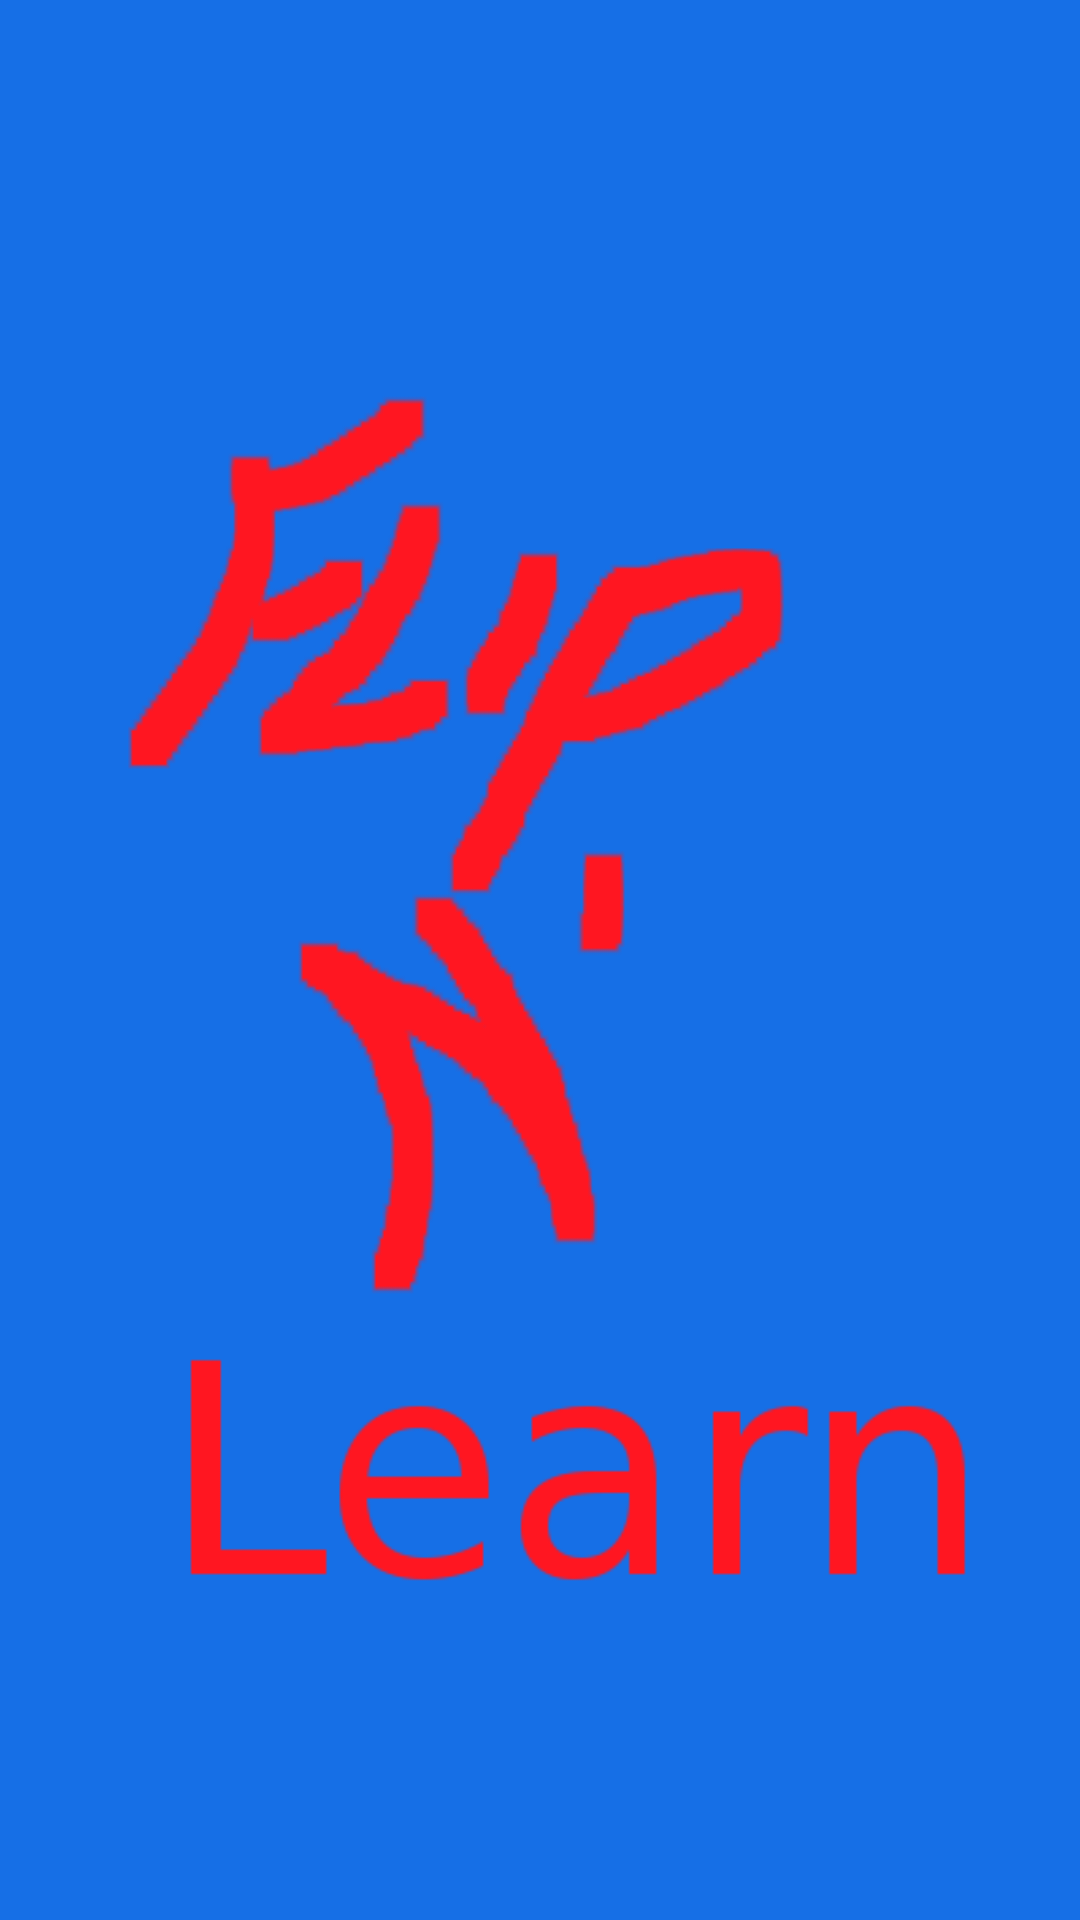

Layout XML and referenced resources for this Android screen:
<!-- AndroidManifest.xml: application theme android:Theme.NoTitleBar -->
<!-- res/layout/activity_splash.xml -->
<RelativeLayout xmlns:android="http://schemas.android.com/apk/res/android"
    xmlns:tools="http://schemas.android.com/tools" android:layout_width="match_parent"
    android:layout_height="match_parent" android:paddingLeft="@dimen/activity_horizontal_margin"
    android:paddingRight="@dimen/activity_horizontal_margin"
    android:paddingTop="@dimen/activity_vertical_margin"
    android:paddingBottom="@dimen/activity_vertical_margin" tools:context=".Splash"
    android:background="#ff166fe6"
    android:id="@+id/background">

    <ImageView
        android:layout_width="fill_parent"
        android:layout_height="wrap_content"
        android:id="@+id/logo"
        android:layout_centerVertical="true"
        android:src="@drawable/splashpage"
        android:layout_alignParentRight="true"
        android:layout_alignParentEnd="true" />
</RelativeLayout>
<!-- resources referenced by this layout -->
<resources>
  <!-- drawable splashpage: png bitmap (drawable, 21663 bytes) -->
</resources>
